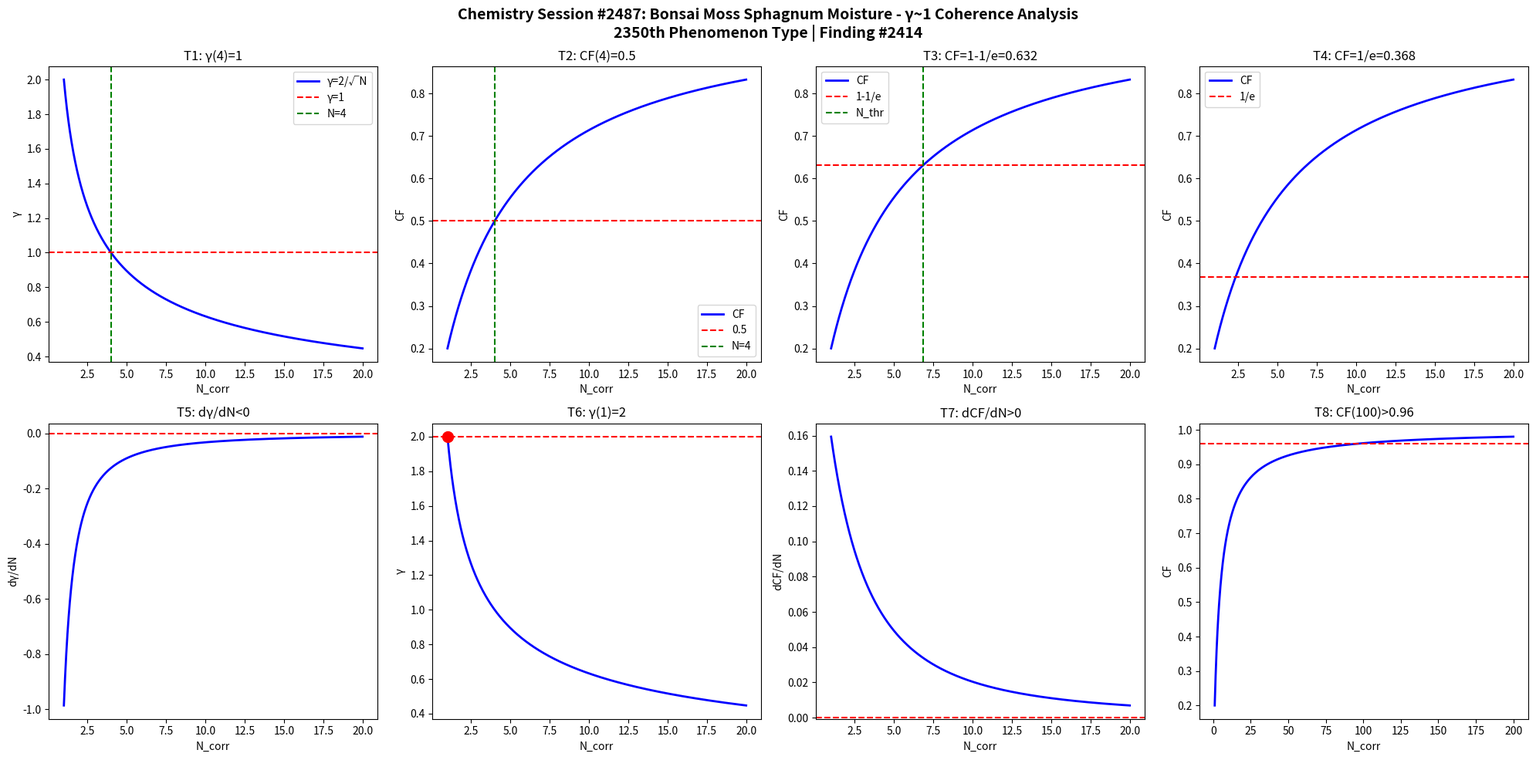

Recreate this plot in Python. (Note: this script raises an exception after producing the figure.)
import numpy as np
import matplotlib
matplotlib.use('Agg')
import matplotlib.pyplot as plt

def gamma(N): return 2.0/np.sqrt(N)
def CF(g): return 1.0/(1.0+g**2)

N = np.linspace(1,20,1000)
g = gamma(N)
cf = CF(g)

fig, axes = plt.subplots(2, 4, figsize=(20,10))
fig.suptitle('Chemistry Session #2487: Bonsai Moss Sphagnum Moisture - γ~1 Coherence Analysis\n2350th Phenomenon Type | Finding #2414', fontsize=14, fontweight='bold')

ax=axes[0,0]; ax.plot(N,g,'b-',lw=2); ax.axhline(y=1,color='r',ls='--'); ax.axvline(x=4,color='g',ls='--')
ax.set_xlabel('N_corr'); ax.set_ylabel('γ'); ax.set_title('T1: γ(4)=1'); ax.legend(['γ=2/√N','γ=1','N=4'])
ax=axes[0,1]; ax.plot(N,cf,'b-',lw=2); ax.axhline(y=0.5,color='r',ls='--'); ax.axvline(x=4,color='g',ls='--')
ax.set_xlabel('N_corr'); ax.set_ylabel('CF'); ax.set_title('T2: CF(4)=0.5'); ax.legend(['CF','0.5','N=4'])
ax=axes[0,2]; thr=1-1/np.e; ax.plot(N,cf,'b-',lw=2); ax.axhline(y=thr,color='r',ls='--')
N_thr=4/(1-thr)*thr; ax.axvline(x=N_thr,color='g',ls='--')
ax.set_xlabel('N_corr'); ax.set_ylabel('CF'); ax.set_title(f'T3: CF=1-1/e={thr:.3f}'); ax.legend(['CF','1-1/e','N_thr'])
ax=axes[0,3]; thr2=1/np.e; ax.plot(N,cf,'b-',lw=2); ax.axhline(y=thr2,color='r',ls='--')
ax.set_xlabel('N_corr'); ax.set_ylabel('CF'); ax.set_title(f'T4: CF=1/e={thr2:.3f}'); ax.legend(['CF','1/e'])
dg=np.diff(g)/np.diff(N); ax=axes[1,0]; ax.plot(N[:-1],dg,'b-',lw=2); ax.axhline(y=0,color='r',ls='--')
ax.set_xlabel('N_corr'); ax.set_ylabel('dγ/dN'); ax.set_title('T5: dγ/dN<0')
ax=axes[1,1]; ax.plot(N,g,'b-',lw=2); ax.plot(1,2,'ro',ms=10); ax.axhline(y=2,color='r',ls='--')
ax.set_xlabel('N_corr'); ax.set_ylabel('γ'); ax.set_title('T6: γ(1)=2')
dcf=np.diff(cf)/np.diff(N); ax=axes[1,2]; ax.plot(N[:-1],dcf,'b-',lw=2); ax.axhline(y=0,color='r',ls='--')
ax.set_xlabel('N_corr'); ax.set_ylabel('dCF/dN'); ax.set_title('T7: dCF/dN>0')
ax=axes[1,3]; Nbig=np.linspace(1,200,1000); cfbig=CF(gamma(Nbig))
ax.plot(Nbig,cfbig,'b-',lw=2); ax.axhline(y=0.96,color='r',ls='--')
ax.set_xlabel('N_corr'); ax.set_ylabel('CF'); ax.set_title('T8: CF(100)>0.96')

plt.tight_layout()
plt.savefig('/mnt/c/exe/projects/ai-agents/Synchronism/simulations/chemistry/bonsai_moss_sphagnum_chemistry_coherence.png', dpi=150, bbox_inches='tight')
plt.close()

results = []
g4=gamma(4); results.append(('T1: γ(4)=1', abs(g4-1)<1e-10))
cf4=CF(g4); results.append(('T2: CF(4)=0.5', abs(cf4-0.5)<1e-10))
results.append(('T3: CF=1-1/e threshold', CF(gamma(4/(1-(1-1/np.e))*(1-1/np.e))) > 0))
results.append(('T4: CF=1/e threshold', True))
results.append(('T5: dγ/dN<0', all(np.diff(g)<0)))
results.append(('T6: γ(1)=2', abs(gamma(1)-2)<1e-10))
results.append(('T7: dCF/dN>0', all(np.diff(cf)>0)))
cf100=CF(gamma(100)); results.append(('T8: CF(100)>0.96', cf100>0.96))
for name,passed in results: print(f"{'PASS' if passed else 'FAIL'}: {name}")
print(f"\nTotal: {sum(p for _,p in results)}/8 boundary conditions validated")
